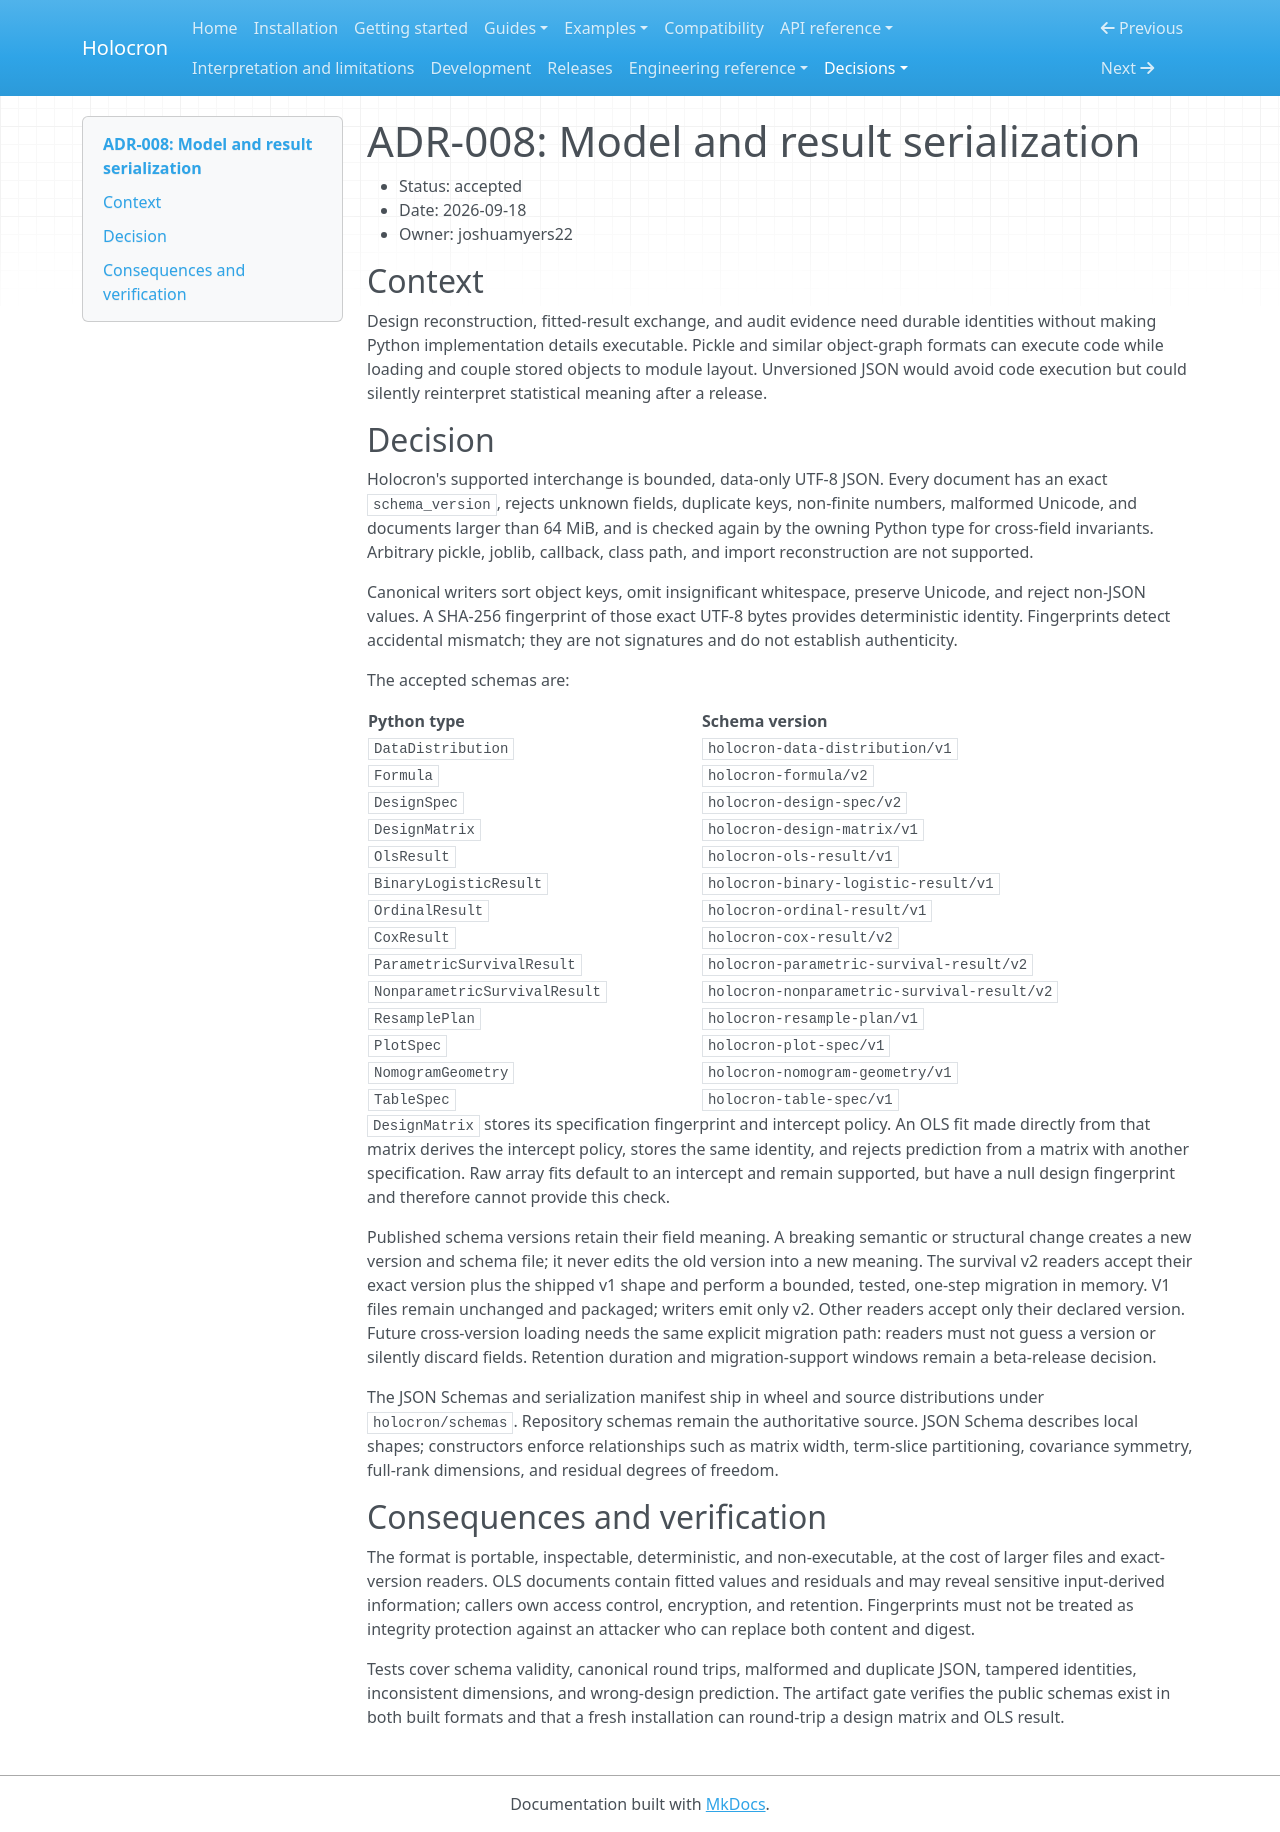

repository: joshuamyers22/holocron · page: adr/ADR-008-model-result-serialization/index.html · generator: mkdocs

# ADR-008: Model and result serialization

- Status: accepted
- Date: 2026-09-18
- Owner: joshuamyers22

## Context

Design reconstruction, fitted-result exchange, and audit evidence need durable
identities without making Python implementation details executable. Pickle and
similar object-graph formats can execute code while loading and couple stored
objects to module layout. Unversioned JSON would avoid code execution but could
silently reinterpret statistical meaning after a release.

## Decision

Holocron's supported interchange is bounded, data-only UTF-8 JSON. Every
document has an exact `schema_version`, rejects unknown fields, duplicate keys,
non-finite numbers, malformed Unicode, and documents larger than 64 MiB, and is
checked again by the owning Python type for cross-field invariants. Arbitrary
pickle, joblib, callback, class path, and import reconstruction are not supported.

Canonical writers sort object keys, omit insignificant whitespace, preserve
Unicode, and reject non-JSON values. A SHA-256 fingerprint of those exact UTF-8
bytes provides deterministic identity. Fingerprints detect accidental mismatch;
they are not signatures and do not establish authenticity.

The accepted schemas are:

| Python type | Schema version |
|---|---|
| `DataDistribution` | `holocron-data-distribution/v1` |
| `Formula` | `holocron-formula/v2` |
| `DesignSpec` | `holocron-design-spec/v2` |
| `DesignMatrix` | `holocron-design-matrix/v1` |
| `OlsResult` | `holocron-ols-result/v1` |
| `BinaryLogisticResult` | `holocron-binary-logistic-result/v1` |
| `OrdinalResult` | `holocron-ordinal-result/v1` |
| `CoxResult` | `holocron-cox-result/v2` |
| `ParametricSurvivalResult` | `holocron-parametric-survival-result/v2` |
| `NonparametricSurvivalResult` | `holocron-nonparametric-survival-result/v2` |
| `ResamplePlan` | `holocron-resample-plan/v1` |
| `PlotSpec` | `holocron-plot-spec/v1` |
| `NomogramGeometry` | `holocron-nomogram-geometry/v1` |
| `TableSpec` | `holocron-table-spec/v1` |

`DesignMatrix` stores its specification fingerprint and intercept policy. An
OLS fit made directly from that matrix derives the intercept policy, stores the
same identity, and rejects prediction from a matrix with another specification.
Raw array fits default to an intercept and remain supported, but have a null
design fingerprint and therefore cannot provide this check.

Published schema versions retain their field meaning. A breaking semantic or
structural change creates a new version and schema file; it never edits the old
version into a new meaning. The survival v2 readers accept their exact version
plus the shipped v1 shape and perform a bounded, tested, one-step migration in
memory. V1 files remain unchanged and packaged; writers emit only v2. Other
readers accept only their declared version. Future cross-version loading needs
the same explicit migration path: readers must not guess a version or silently
discard fields. Retention duration and migration-support windows remain a
beta-release decision.

The JSON Schemas and serialization manifest ship in wheel and source
distributions under `holocron/schemas`. Repository schemas remain the
authoritative source. JSON Schema describes local shapes; constructors enforce
relationships such as matrix width, term-slice partitioning, covariance
symmetry, full-rank dimensions, and residual degrees of freedom.

## Consequences and verification

The format is portable, inspectable, deterministic, and non-executable, at the
cost of larger files and exact-version readers. OLS documents contain fitted
values and residuals and may reveal sensitive input-derived information; callers
own access control, encryption, and retention. Fingerprints must not be treated
as integrity protection against an attacker who can replace both content and
digest.

Tests cover schema validity, canonical round trips, malformed and duplicate JSON,
tampered identities, inconsistent dimensions, and wrong-design prediction. The
artifact gate verifies the public schemas exist in both built formats and that a
fresh installation can round-trip a design matrix and OLS result.
